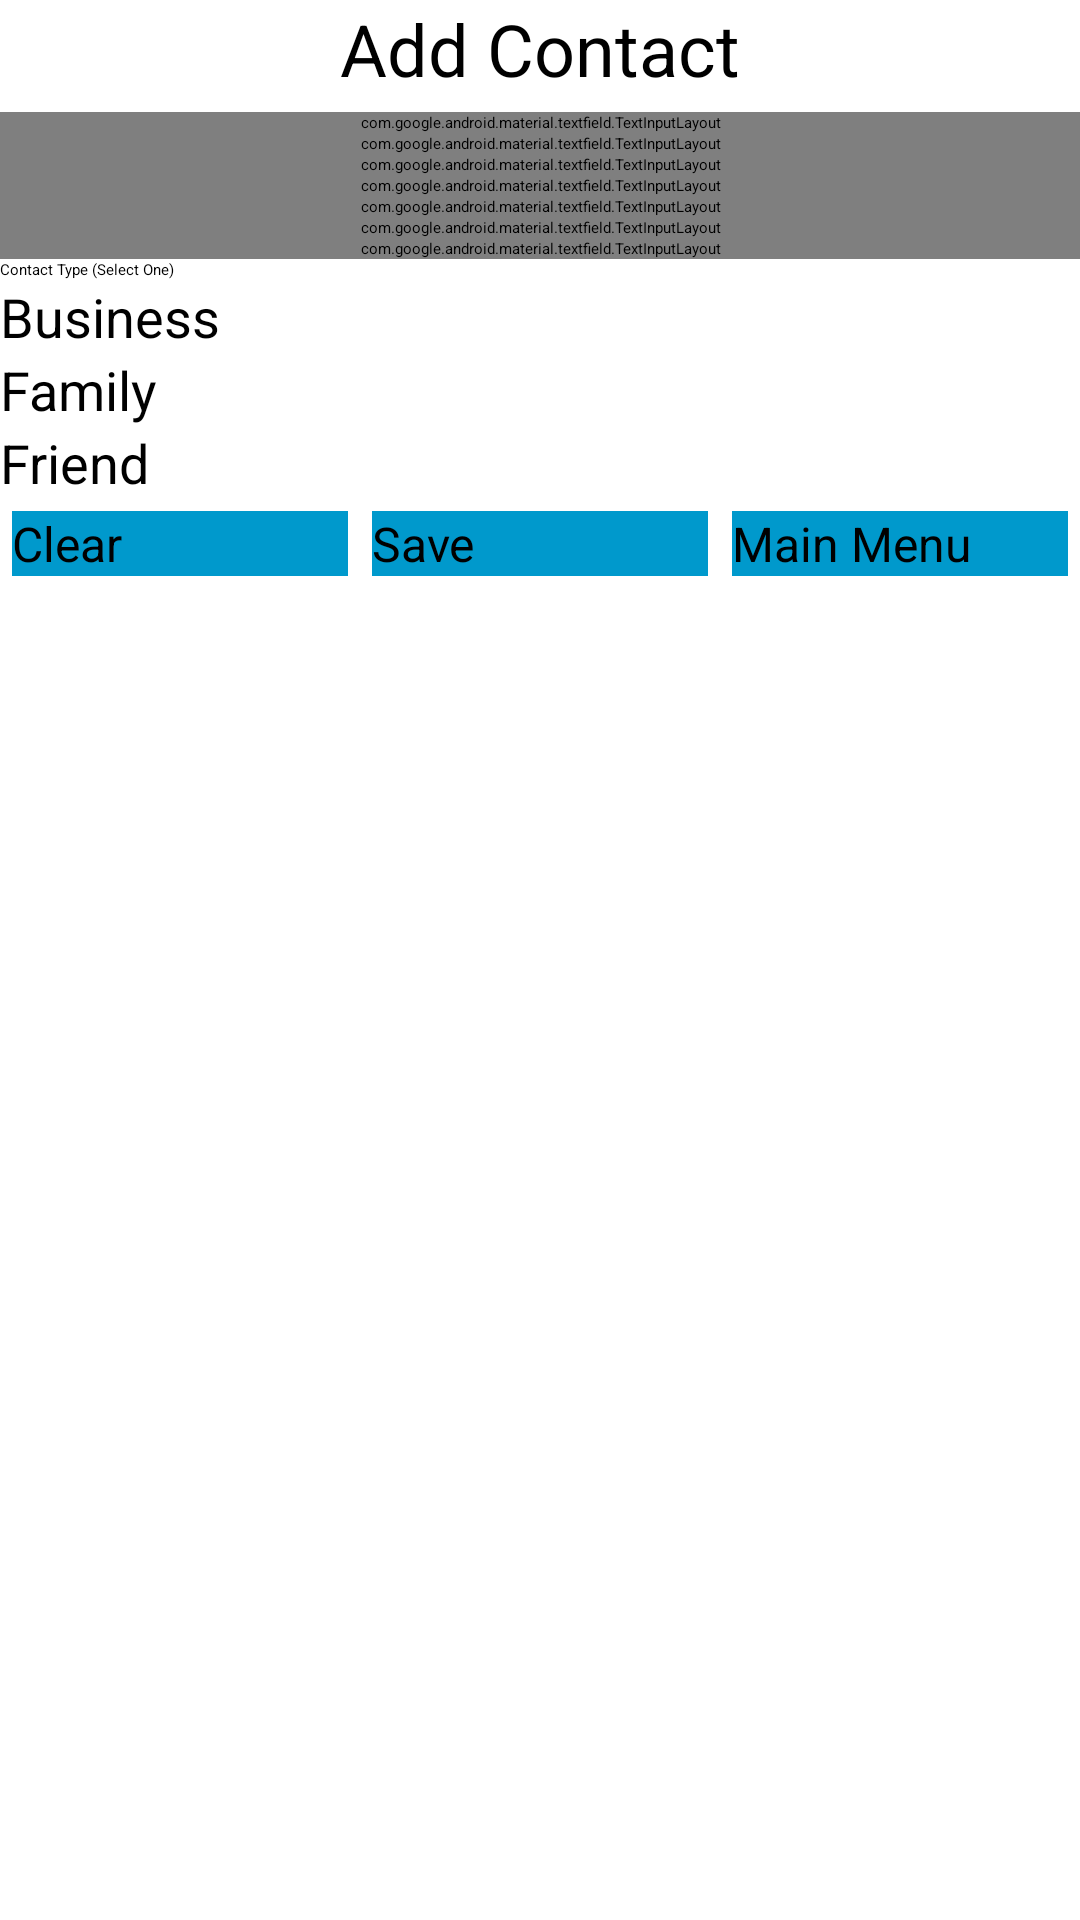

Here is an Android app screen rendered from its layout file. Give the layout XML and the strings, colors and styles it references.
<!-- AndroidManifest.xml: application theme Theme.PhoneBook -->
<!-- res/layout/dialog_add_contact.xml -->
<?xml version="1.0" encoding="utf-8"?>
<LinearLayout xmlns:android="http://schemas.android.com/apk/res/android"
    xmlns:tools="http://schemas.android.com/tools"
    android:orientation="vertical"
    android:layout_width="match_parent"
    android:layout_height="wrap_content">

    <androidx.appcompat.widget.Toolbar
        android:id="@+id/addContact"
        android:layout_width="match_parent"
        android:layout_height="wrap_content"/>

    <TextView
        android:id="@+id/textView1"
        android:layout_width="match_parent"
        android:layout_height="wrap_content"
        android:gravity="center"
        android:text="@string/headerTextView"
        android:textSize="24sp" />

    <View
        android:id="@+id/divider"
        android:layout_width="match_parent"
        android:layout_height="5dp"
        android:background="?android:attr/listDivider" />

    <LinearLayout
        android:layout_width="match_parent"
        android:layout_height="wrap_content"
        android:orientation="vertical">

        <com.google.android.material.textfield.TextInputLayout
            android:layout_width="match_parent"
            android:layout_height="wrap_content"
            android:hint="@string/hint_name_required">

            <com.google.android.material.textfield.TextInputEditText
                android:id="@+id/textInputName"
                android:layout_width="match_parent"
                android:layout_height="wrap_content"
                android:backgroundTint="@color/white"
                android:imeOptions="actionNext"
                android:inputType="textPersonName|textCapWords"
                android:textColor="@color/black"
                android:textColorHighlight="@color/black"
                android:textColorHint="@color/black" />

        </com.google.android.material.textfield.TextInputLayout>

        <com.google.android.material.textfield.TextInputLayout
            android:layout_width="match_parent"
            android:layout_height="match_parent"
            android:hint="@string/hint_phone">

            <com.google.android.material.textfield.TextInputEditText
                android:id="@+id/textInputPhone"
                android:layout_width="match_parent"
                android:layout_height="wrap_content"
                android:imeOptions="actionNext"
                android:inputType="phone" />

        </com.google.android.material.textfield.TextInputLayout>

        <com.google.android.material.textfield.TextInputLayout
            android:layout_width="match_parent"
            android:layout_height="match_parent"
            android:hint="@string/hint_email">

            <com.google.android.material.textfield.TextInputEditText
                android:id="@+id/textInputEmail"
                android:layout_width="match_parent"
                android:layout_height="wrap_content"
                android:imeOptions="actionNext"
                android:inputType="textEmailAddress" />
        </com.google.android.material.textfield.TextInputLayout>

        <com.google.android.material.textfield.TextInputLayout
            android:layout_width="match_parent"
            android:layout_height="match_parent"
            android:hint="@string/hint_street">

            <com.google.android.material.textfield.TextInputEditText
                android:id="@+id/textInputStreet"
                android:layout_width="match_parent"
                android:layout_height="wrap_content"
                android:imeOptions="actionNext"
                android:inputType="textPostalAddress|textCapWords" />
        </com.google.android.material.textfield.TextInputLayout>

        <com.google.android.material.textfield.TextInputLayout
            android:layout_width="match_parent"
            android:layout_height="match_parent"
            android:hint="@string/hint_city">

            <com.google.android.material.textfield.TextInputEditText
                android:id="@+id/textInputCity"
                android:layout_width="match_parent"
                android:layout_height="wrap_content"
                android:imeOptions="actionNext"
                android:inputType="textPostalAddress|textCapWords" />
        </com.google.android.material.textfield.TextInputLayout>

        <com.google.android.material.textfield.TextInputLayout
            android:layout_width="match_parent"
            android:layout_height="match_parent"
            android:hint="@string/hint_state">

            <com.google.android.material.textfield.TextInputEditText
                android:id="@+id/textInputState"
                android:layout_width="match_parent"
                android:layout_height="wrap_content"
                android:imeOptions="actionNext"
                android:inputType="textPostalAddress|textCapCharacters" />
        </com.google.android.material.textfield.TextInputLayout>

        <com.google.android.material.textfield.TextInputLayout
            android:layout_width="match_parent"
            android:layout_height="match_parent"
            android:hint="@string/hint_zip">

            <com.google.android.material.textfield.TextInputEditText
                android:id="@+id/textInputZip"
                android:layout_width="match_parent"
                android:layout_height="wrap_content"
                android:imeOptions="actionDone"
                android:inputType="number" />
        </com.google.android.material.textfield.TextInputLayout>

        <TextView
            android:id="@+id/textView2"
            android:layout_width="match_parent"
            android:layout_height="wrap_content"
            android:text="@string/label_type" />

        <RadioGroup
            android:id="@+id/radioGroup"
            android:layout_width="match_parent"
            android:layout_height="wrap_content" >

            <RadioButton
                android:id="@+id/radioButtonBusiness"
                android:layout_width="wrap_content"
                android:layout_height="wrap_content"
                android:layout_weight="1"
                android:checked="true"
                android:text="@string/radio_button_Business"
                android:textSize="18sp" />

            <RadioButton
                android:id="@+id/radioButtonFamily"
                android:layout_width="wrap_content"
                android:layout_height="wrap_content"
                android:layout_weight="1"
                android:text="@string/radio_button_Family"
                android:textSize="18sp" />

            <RadioButton
                android:id="@+id/radioButtonFriend"
                android:layout_width="wrap_content"
                android:layout_height="wrap_content"
                android:layout_weight="1"
                android:text="@string/radio_button_Friend"
                android:textSize="18sp" />

        </RadioGroup>

        <LinearLayout
            android:layout_width="match_parent"
            android:layout_height="match_parent"
            android:orientation="horizontal">

            <Button
                android:id="@+id/buttonClear"
                style="?android:attr/buttonBarButtonStyle"
                android:layout_width="0dp"
                android:layout_height="wrap_content"
                android:layout_margin="4dp"
                android:layout_weight="1"
                android:background="@android:color/holo_blue_dark"
                android:text="@string/button_clear"
                android:textSize="16sp"
                tools:ignore="TextContrastCheck,TouchTargetSizeCheck" />

            <Button
                android:id="@+id/buttonSave"
                style="?android:attr/buttonBarButtonStyle"
                android:layout_width="0dp"
                android:layout_height="wrap_content"
                android:layout_margin="4dp"
                android:layout_weight="1"
                android:background="@android:color/holo_blue_dark"
                android:text="@string/button_save"
                android:textSize="16sp"
                tools:ignore="TouchTargetSizeCheck,TextContrastCheck" />

            <Button
                android:id="@+id/buttonMainMenu"
                style="?android:attr/buttonBarButtonStyle"
                android:layout_width="0dp"
                android:layout_height="wrap_content"
                android:layout_margin="4dp"
                android:layout_weight="1"
                android:background="@android:color/holo_blue_dark"
                android:text="@string/button_main_menu"
                android:textSize="16sp"
                tools:ignore="TouchTargetSizeCheck,TextContrastCheck" />

        </LinearLayout>

    </LinearLayout>
</LinearLayout>
<!-- resources referenced by this layout -->
<resources>
  <string name="button_clear">Clear</string>
  <string name="button_main_menu">Main Menu</string>
  <string name="button_save">Save</string>
  <string name="headerTextView">Add Contact</string>
  <string name="hint_city">City</string>
  <string name="hint_email">E-Mail</string>
  <string name="hint_name_required">Name (Required)</string>
  <string name="hint_phone">Phone</string>
  <string name="hint_state">State</string>
  <string name="hint_street">Street</string>
  <string name="hint_zip">Zip</string>
  <string name="label_type">Contact Type (Select One)</string>
  <string name="radio_button_Business">Business</string>
  <string name="radio_button_Family">Family</string>
  <string name="radio_button_Friend">Friend</string>
  <style name="Theme.PhoneBook" parent="Base.Theme.PhoneBook">
          
          <item name="android:navigationBarColor">@android:color/transparent</item>
          <item name="android:statusBarColor">@android:color/transparent</item>
          <item name="android:windowLightStatusBar">?attr/isLightTheme</item>
      </style>
  <!-- not gathered from this repository: default colours our renderer supplied (Android Studio template values) -->
  <color name="black">#FF000000</color>
  <color name="white">#FFFFFFFF</color>
</resources>
